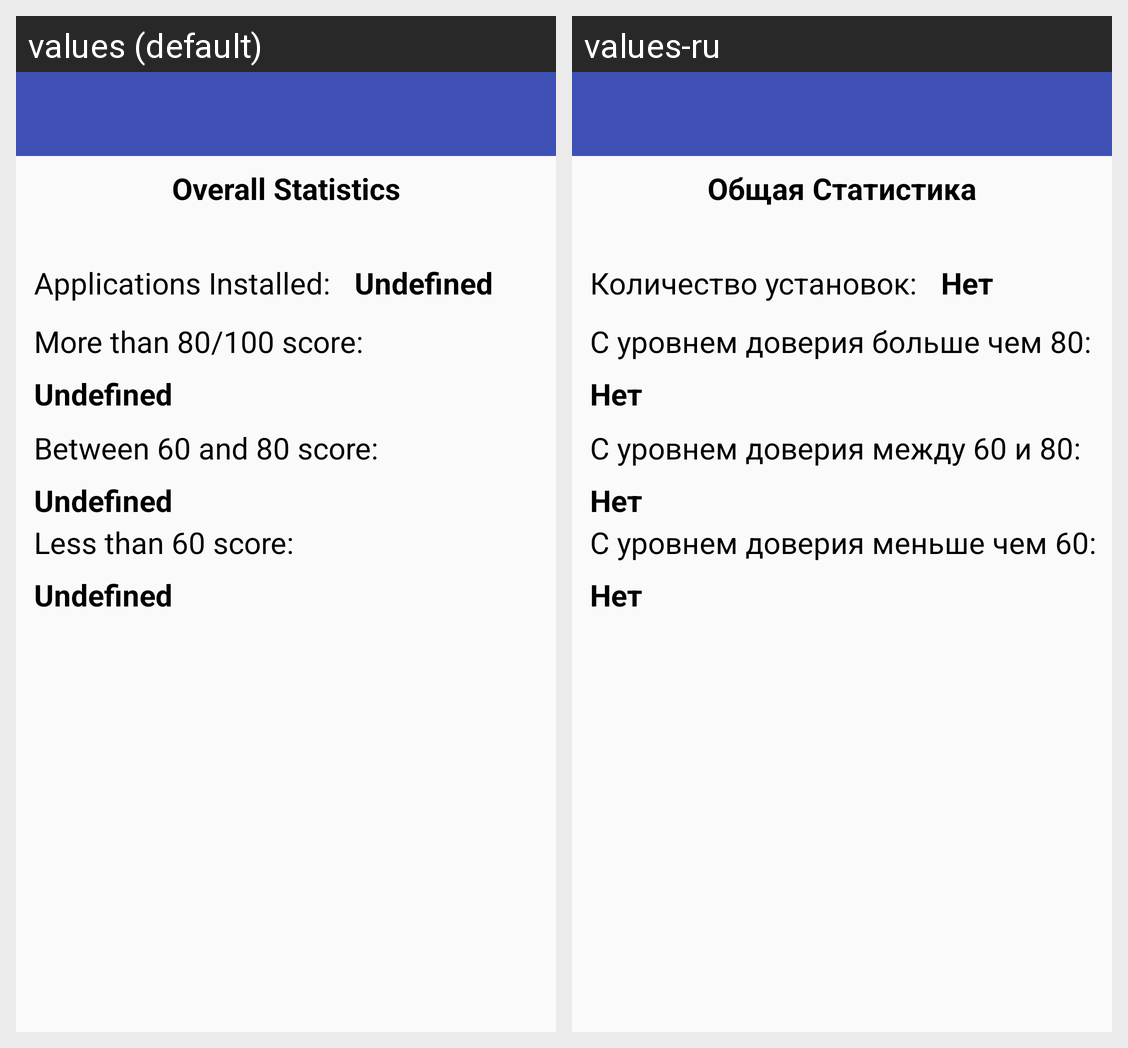

Here is an Android app screen in its default locale and in the app's own translations. Write out the translated-string differences for the strings that appear on this screen.
Android screen res/layout/overview.xml rendered under 2 locales, left to right: values (default), values-ru. Device: Nexus 5 (rendered at 1080×1920; each locale shown at half size, 540×960, under a caption strip naming it); theme AppTheme.
Strings drawn on this screen, with the default value and each locale's value (text and hints the layout hard-codes, and strings that could not be matched under every locale, appear in the picture but are not listed):

apps_with_high_score
  values: More than 80/100 score:
  values-ru: С уровнем доверия больше чем 80: 

applications_installed_amount
  values: Applications Installed:
  values-ru: Количество установок:

apps_with_low_score
  values: Less than 60 score:
  values-ru: С уровнем доверия меньше чем 60: 

undefined
  values: Undefined
  values-ru: Нет

apps_with_middle_score
  values: Between 60 and 80 score:
  values-ru: С уровнем доверия между 60 и 80: 

overall_statistics
  values: Overall Statistics
  values-ru: Общая Статистика
